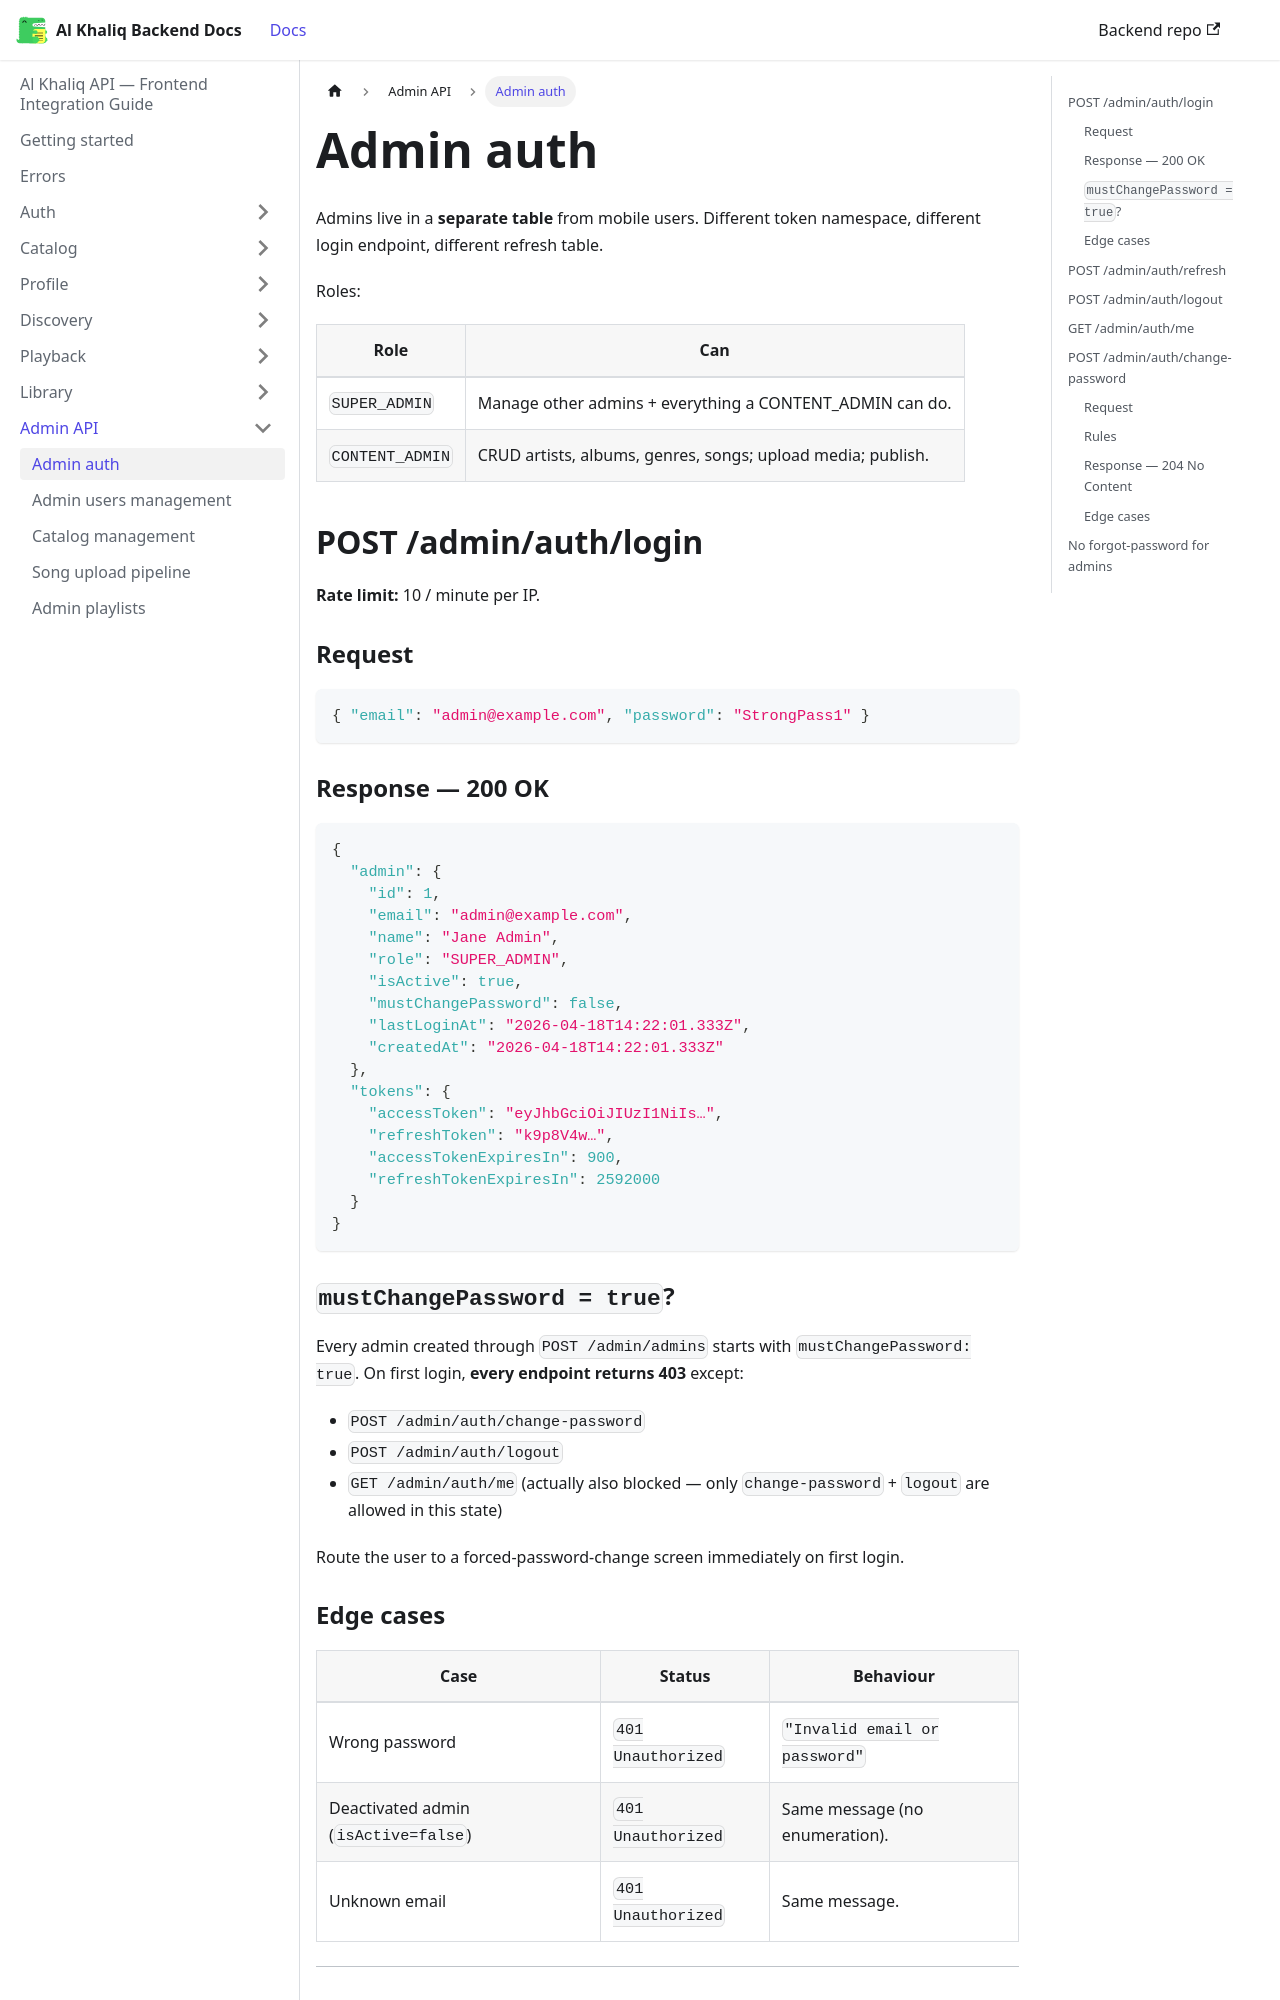

repository: igee-17/al-khaliq-docs · page: admin/admin-auth/index.html · generator: docusaurus

---
sidebar_position: 1
---

# Admin auth

Admins live in a **separate table** from mobile users. Different token namespace, different login endpoint, different refresh table.

Roles:

| Role | Can |
|---|---|
| `SUPER_ADMIN` | Manage other admins + everything a CONTENT_ADMIN can do. |
| `CONTENT_ADMIN` | CRUD artists, albums, genres, songs; upload media; publish. |

## POST /admin/auth/login

**Rate limit:** 10 / minute per IP.

### Request

```json
{ "email": "admin@example.com", "password": "StrongPass1" }
```

### Response — 200 OK

```json
{
  "admin": {
    "id": 1,
    "email": "admin@example.com",
    "name": "Jane Admin",
    "role": "SUPER_ADMIN",
    "isActive": true,
    "mustChangePassword": false,
    "lastLoginAt": "2026-04-18T14:22:01.333Z",
    "createdAt": "2026-04-18T14:22:01.333Z"
  },
  "tokens": {
    "accessToken": "eyJhbGciOiJIUzI1NiIs…",
    "refreshToken": "k9p8V4w…",
    "accessTokenExpiresIn": 900,
    "refreshTokenExpiresIn": 2592000
  }
}
```

### `mustChangePassword = true`?

Every admin created through `POST /admin/admins` starts with `mustChangePassword: true`. On first login, **every endpoint returns 403** except:

- `POST /admin/auth/change-password`
- `POST /admin/auth/logout`
- `GET /admin/auth/me` (actually also blocked — only `change-password` + `logout` are allowed in this state)

Route the user to a forced-password-change screen immediately on first login.
